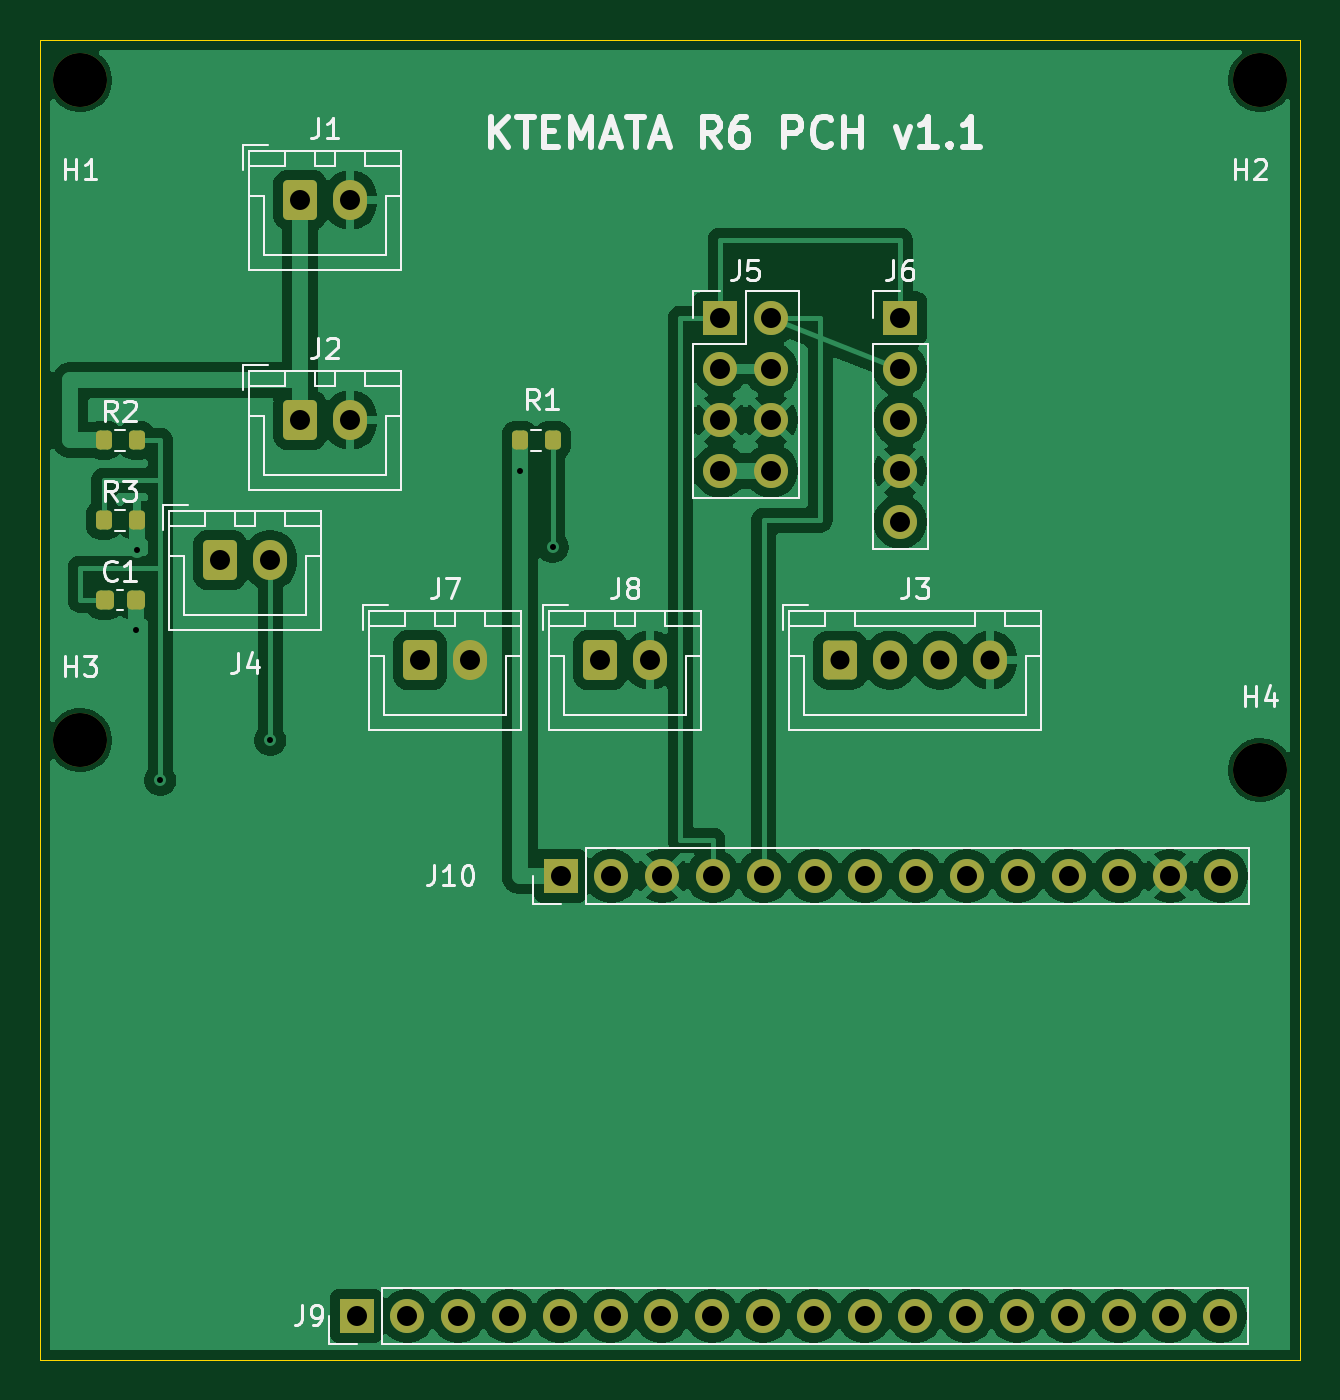
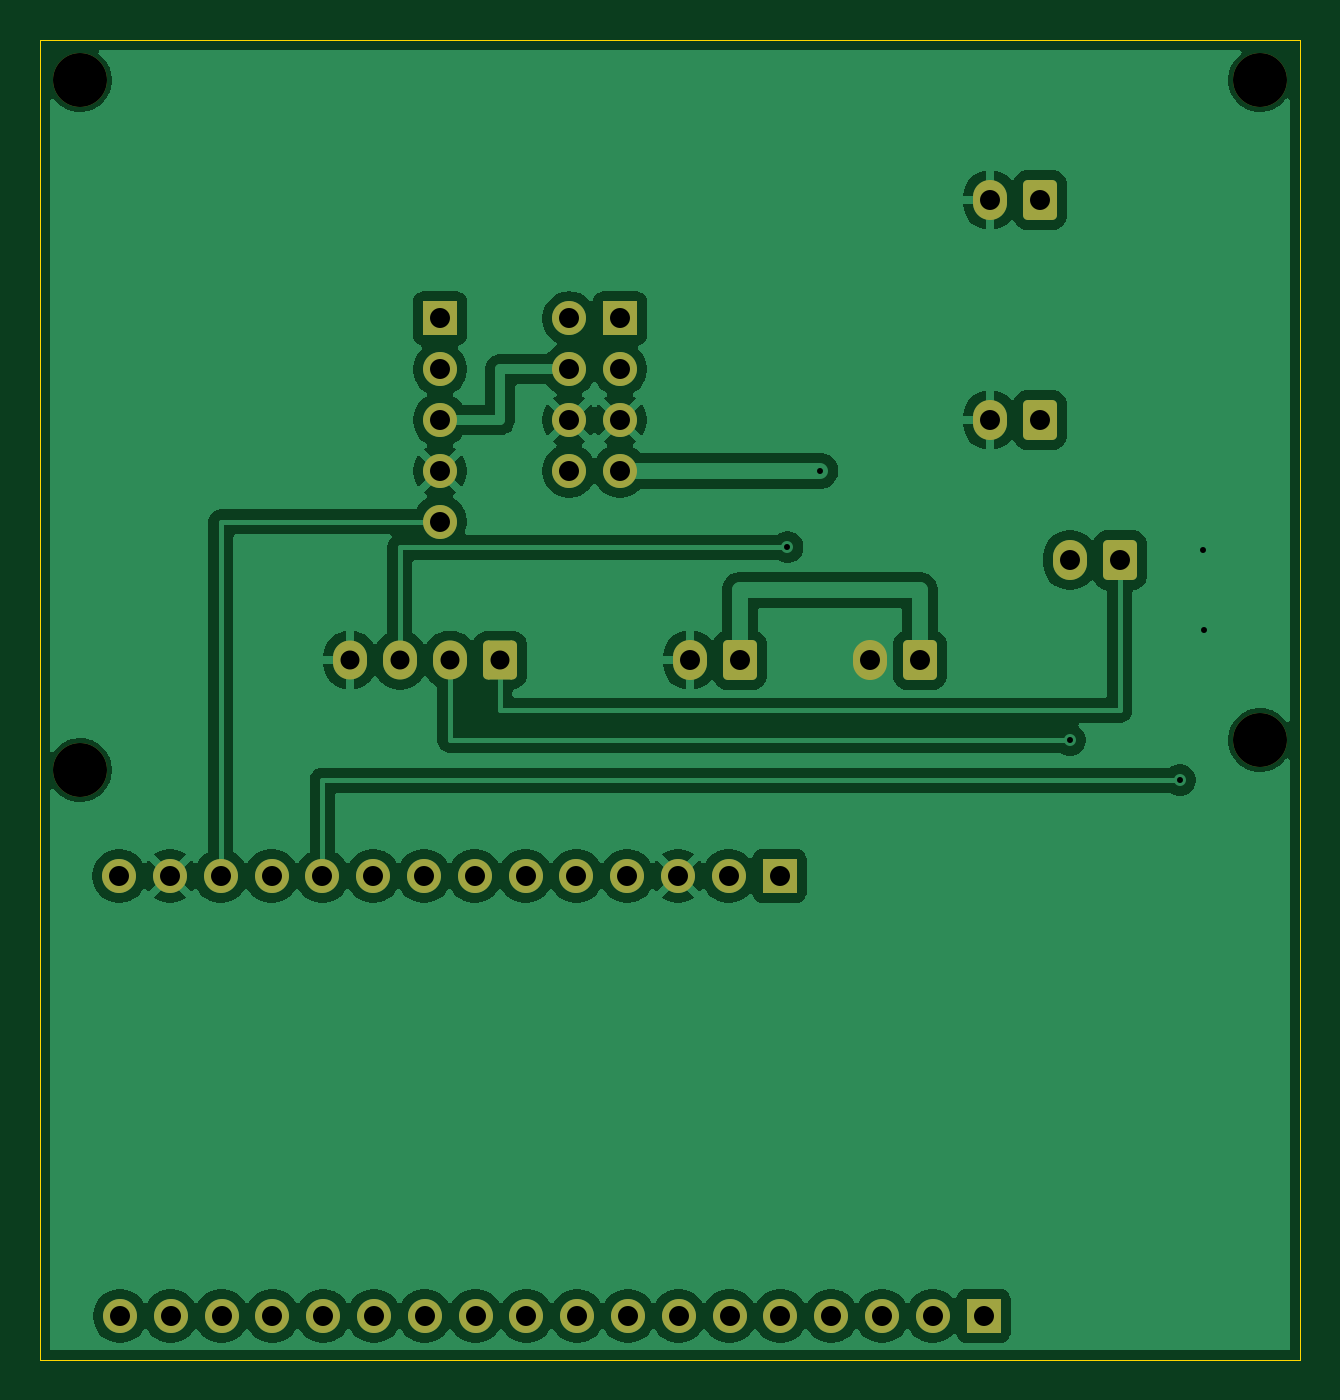
Circuit board: 11 layer files. Board 63.0 x 66.0 mm.
- bottom_copper: PCH-B_Cu.gbr (101962 bytes)
- bottom_mask: PCH-B_Mask.gbr (3317 bytes)
- paste: PCH-B_Paste.gbr (448 bytes)
- bottom_silk: PCH-B_Silkscreen.gbr (449 bytes)
- outline: PCH-Edge_Cuts.gbr (608 bytes)
- top_copper: PCH-F_Cu.gbr (110372 bytes)
- top_mask: PCH-F_Mask.gbr (3823 bytes)
- paste: PCH-F_Paste.gbr (1494 bytes)
- top_silk: PCH-F_Silkscreen.gbr (29802 bytes)
- drill: PCH-NPTH.drl (384 bytes)
- drill: PCH-PTH.drl (1393 bytes)

=== bottom_copper: PCH-B_Cu.gbr (101962 bytes, source omitted) ===
=== bottom_mask: PCH-B_Mask.gbr ===
%TF.GenerationSoftware,KiCad,Pcbnew,10.0.8*%
%TF.CreationDate,2026-11-18T09:29:09+01:00*%
%TF.ProjectId,PCH,5043482e-6b69-4636-9164-5f7063625858,rev?*%
%TF.SameCoordinates,Original*%
%TF.FileFunction,Soldermask,Bot*%
%TF.FilePolarity,Negative*%
%FSLAX46Y46*%
G04 Gerber Fmt 4.6, Leading zero omitted, Abs format (unit mm)*
G04 Created by KiCad (PCBNEW 10.0.8) date 2026-11-18 09:29:09*
%MOMM*%
%LPD*%
G01*
G04 APERTURE LIST*
G04 Aperture macros list*
%AMRoundRect*
0 Rectangle with rounded corners*
0 $1 Rounding radius*
0 $2 $3 $4 $5 $6 $7 $8 $9 X,Y pos of 4 corners*
0 Add a 4 corners polygon primitive as box body*
4,1,4,$2,$3,$4,$5,$6,$7,$8,$9,$2,$3,0*
0 Add four circle primitives for the rounded corners*
1,1,$1+$1,$2,$3*
1,1,$1+$1,$4,$5*
1,1,$1+$1,$6,$7*
1,1,$1+$1,$8,$9*
0 Add four rect primitives between the rounded corners*
20,1,$1+$1,$2,$3,$4,$5,0*
20,1,$1+$1,$4,$5,$6,$7,0*
20,1,$1+$1,$6,$7,$8,$9,0*
20,1,$1+$1,$8,$9,$2,$3,0*%
G04 Aperture macros list end*
%ADD10C,2.700000*%
%ADD11R,1.700000X1.700000*%
%ADD12C,1.700000*%
%ADD13RoundRect,0.250000X-0.600000X-0.750000X0.600000X-0.750000X0.600000X0.750000X-0.600000X0.750000X0*%
%ADD14O,1.700000X2.000000*%
%ADD15RoundRect,0.250000X-0.600000X-0.725000X0.600000X-0.725000X0.600000X0.725000X-0.600000X0.725000X0*%
%ADD16O,1.700000X1.950000*%
G04 APERTURE END LIST*
D10*
%TO.C,H4*%
X161000000Y-136500000D03*
%TD*%
%TO.C,H3*%
X102000000Y-135000000D03*
%TD*%
%TO.C,H2*%
X161000000Y-102000000D03*
%TD*%
D11*
%TO.C,J5*%
X134000000Y-113920000D03*
D12*
X136540000Y-113920000D03*
X134000000Y-116460000D03*
X136540000Y-116460000D03*
X134000000Y-119000000D03*
X136540000Y-119000000D03*
X134000000Y-121540000D03*
X136540000Y-121540000D03*
%TD*%
D11*
%TO.C,J6*%
X143000000Y-113920000D03*
D12*
X143000000Y-116460000D03*
X143000000Y-119000000D03*
X143000000Y-121540000D03*
X143000000Y-124080000D03*
%TD*%
D13*
%TO.C,J4*%
X109000000Y-126000000D03*
D14*
X111500000Y-126000000D03*
%TD*%
D13*
%TO.C,J2*%
X113000000Y-119000000D03*
D14*
X115500000Y-119000000D03*
%TD*%
D13*
%TO.C,J7*%
X119000000Y-131000000D03*
D14*
X121500000Y-131000000D03*
%TD*%
D13*
%TO.C,J8*%
X128000000Y-131000000D03*
D14*
X130500000Y-131000000D03*
%TD*%
D11*
%TO.C,J9*%
X115820000Y-163800000D03*
D12*
X118360000Y-163800000D03*
X120900000Y-163800000D03*
X123440000Y-163800000D03*
X125980000Y-163800000D03*
X128520000Y-163800000D03*
X131060000Y-163800000D03*
X133600000Y-163800000D03*
X136140000Y-163800000D03*
X138680000Y-163800000D03*
X141220000Y-163800000D03*
X143760000Y-163800000D03*
X146300000Y-163800000D03*
X148840000Y-163800000D03*
X151380000Y-163800000D03*
X153920000Y-163800000D03*
X156460000Y-163800000D03*
X159000000Y-163800000D03*
%TD*%
D11*
%TO.C,J10*%
X126020000Y-141800000D03*
D12*
X128560000Y-141800000D03*
X131100000Y-141800000D03*
X133640000Y-141800000D03*
X136180000Y-141800000D03*
X138720000Y-141800000D03*
X141260000Y-141800000D03*
X143800000Y-141800000D03*
X146340000Y-141800000D03*
X148880000Y-141800000D03*
X151420000Y-141800000D03*
X153960000Y-141800000D03*
X156500000Y-141800000D03*
X159040000Y-141800000D03*
%TD*%
D15*
%TO.C,J3*%
X140000000Y-131000000D03*
D16*
X142500000Y-131000000D03*
X145000000Y-131000000D03*
X147500000Y-131000000D03*
%TD*%
D13*
%TO.C,J1*%
X113000000Y-108000000D03*
D14*
X115500000Y-108000000D03*
%TD*%
D10*
%TO.C,H1*%
X102000000Y-102000000D03*
%TD*%
M02*

=== paste: PCH-B_Paste.gbr ===
%TF.GenerationSoftware,KiCad,Pcbnew,10.0.8*%
%TF.CreationDate,2026-11-18T09:29:09+01:00*%
%TF.ProjectId,PCH,5043482e-6b69-4636-9164-5f7063625858,rev?*%
%TF.SameCoordinates,Original*%
%TF.FileFunction,Paste,Bot*%
%TF.FilePolarity,Positive*%
%FSLAX46Y46*%
G04 Gerber Fmt 4.6, Leading zero omitted, Abs format (unit mm)*
G04 Created by KiCad (PCBNEW 10.0.8) date 2026-11-18 09:29:09*
%MOMM*%
%LPD*%
G01*
G04 APERTURE LIST*
G04 APERTURE END LIST*
M02*

=== bottom_silk: PCH-B_Silkscreen.gbr ===
%TF.GenerationSoftware,KiCad,Pcbnew,10.0.8*%
%TF.CreationDate,2026-11-18T09:29:09+01:00*%
%TF.ProjectId,PCH,5043482e-6b69-4636-9164-5f7063625858,rev?*%
%TF.SameCoordinates,Original*%
%TF.FileFunction,Legend,Bot*%
%TF.FilePolarity,Positive*%
%FSLAX46Y46*%
G04 Gerber Fmt 4.6, Leading zero omitted, Abs format (unit mm)*
G04 Created by KiCad (PCBNEW 10.0.8) date 2026-11-18 09:29:09*
%MOMM*%
%LPD*%
G01*
G04 APERTURE LIST*
G04 APERTURE END LIST*
M02*

=== outline: PCH-Edge_Cuts.gbr ===
%TF.GenerationSoftware,KiCad,Pcbnew,10.0.8*%
%TF.CreationDate,2026-11-18T09:29:09+01:00*%
%TF.ProjectId,PCH,5043482e-6b69-4636-9164-5f7063625858,rev?*%
%TF.SameCoordinates,Original*%
%TF.FileFunction,Profile,NP*%
%FSLAX46Y46*%
G04 Gerber Fmt 4.6, Leading zero omitted, Abs format (unit mm)*
G04 Created by KiCad (PCBNEW 10.0.8) date 2026-11-18 09:29:09*
%MOMM*%
%LPD*%
G01*
G04 APERTURE LIST*
%TA.AperFunction,Profile*%
%ADD10C,0.050000*%
%TD*%
G04 APERTURE END LIST*
D10*
X100000000Y-100000000D02*
X163000000Y-100000000D01*
X163000000Y-166000000D01*
X100000000Y-166000000D01*
X100000000Y-100000000D01*
M02*

=== top_copper: PCH-F_Cu.gbr (110372 bytes, source omitted) ===
=== top_mask: PCH-F_Mask.gbr ===
%TF.GenerationSoftware,KiCad,Pcbnew,10.0.8*%
%TF.CreationDate,2026-11-18T09:29:09+01:00*%
%TF.ProjectId,PCH,5043482e-6b69-4636-9164-5f7063625858,rev?*%
%TF.SameCoordinates,Original*%
%TF.FileFunction,Soldermask,Top*%
%TF.FilePolarity,Negative*%
%FSLAX46Y46*%
G04 Gerber Fmt 4.6, Leading zero omitted, Abs format (unit mm)*
G04 Created by KiCad (PCBNEW 10.0.8) date 2026-11-18 09:29:09*
%MOMM*%
%LPD*%
G01*
G04 APERTURE LIST*
G04 Aperture macros list*
%AMRoundRect*
0 Rectangle with rounded corners*
0 $1 Rounding radius*
0 $2 $3 $4 $5 $6 $7 $8 $9 X,Y pos of 4 corners*
0 Add a 4 corners polygon primitive as box body*
4,1,4,$2,$3,$4,$5,$6,$7,$8,$9,$2,$3,0*
0 Add four circle primitives for the rounded corners*
1,1,$1+$1,$2,$3*
1,1,$1+$1,$4,$5*
1,1,$1+$1,$6,$7*
1,1,$1+$1,$8,$9*
0 Add four rect primitives between the rounded corners*
20,1,$1+$1,$2,$3,$4,$5,0*
20,1,$1+$1,$4,$5,$6,$7,0*
20,1,$1+$1,$6,$7,$8,$9,0*
20,1,$1+$1,$8,$9,$2,$3,0*%
G04 Aperture macros list end*
%ADD10C,2.700000*%
%ADD11R,1.700000X1.700000*%
%ADD12C,1.700000*%
%ADD13RoundRect,0.250000X-0.600000X-0.750000X0.600000X-0.750000X0.600000X0.750000X-0.600000X0.750000X0*%
%ADD14O,1.700000X2.000000*%
%ADD15RoundRect,0.200000X-0.200000X-0.275000X0.200000X-0.275000X0.200000X0.275000X-0.200000X0.275000X0*%
%ADD16RoundRect,0.225000X-0.225000X-0.250000X0.225000X-0.250000X0.225000X0.250000X-0.225000X0.250000X0*%
%ADD17RoundRect,0.250000X-0.600000X-0.725000X0.600000X-0.725000X0.600000X0.725000X-0.600000X0.725000X0*%
%ADD18O,1.700000X1.950000*%
G04 APERTURE END LIST*
D10*
%TO.C,H4*%
X161000000Y-136500000D03*
%TD*%
%TO.C,H3*%
X102000000Y-135000000D03*
%TD*%
%TO.C,H2*%
X161000000Y-102000000D03*
%TD*%
D11*
%TO.C,J5*%
X134000000Y-113920000D03*
D12*
X136540000Y-113920000D03*
X134000000Y-116460000D03*
X136540000Y-116460000D03*
X134000000Y-119000000D03*
X136540000Y-119000000D03*
X134000000Y-121540000D03*
X136540000Y-121540000D03*
%TD*%
D11*
%TO.C,J6*%
X143000000Y-113920000D03*
D12*
X143000000Y-116460000D03*
X143000000Y-119000000D03*
X143000000Y-121540000D03*
X143000000Y-124080000D03*
%TD*%
D13*
%TO.C,J4*%
X109000000Y-126000000D03*
D14*
X111500000Y-126000000D03*
%TD*%
D13*
%TO.C,J2*%
X113000000Y-119000000D03*
D14*
X115500000Y-119000000D03*
%TD*%
D13*
%TO.C,J7*%
X119000000Y-131000000D03*
D14*
X121500000Y-131000000D03*
%TD*%
D13*
%TO.C,J8*%
X128000000Y-131000000D03*
D14*
X130500000Y-131000000D03*
%TD*%
D15*
%TO.C,R3*%
X103175000Y-124000000D03*
X104825000Y-124000000D03*
%TD*%
D16*
%TO.C,C1*%
X103225000Y-128000000D03*
X104775000Y-128000000D03*
%TD*%
D11*
%TO.C,J9*%
X115820000Y-163800000D03*
D12*
X118360000Y-163800000D03*
X120900000Y-163800000D03*
X123440000Y-163800000D03*
X125980000Y-163800000D03*
X128520000Y-163800000D03*
X131060000Y-163800000D03*
X133600000Y-163800000D03*
X136140000Y-163800000D03*
X138680000Y-163800000D03*
X141220000Y-163800000D03*
X143760000Y-163800000D03*
X146300000Y-163800000D03*
X148840000Y-163800000D03*
X151380000Y-163800000D03*
X153920000Y-163800000D03*
X156460000Y-163800000D03*
X159000000Y-163800000D03*
%TD*%
D11*
%TO.C,J10*%
X126020000Y-141800000D03*
D12*
X128560000Y-141800000D03*
X131100000Y-141800000D03*
X133640000Y-141800000D03*
X136180000Y-141800000D03*
X138720000Y-141800000D03*
X141260000Y-141800000D03*
X143800000Y-141800000D03*
X146340000Y-141800000D03*
X148880000Y-141800000D03*
X151420000Y-141800000D03*
X153960000Y-141800000D03*
X156500000Y-141800000D03*
X159040000Y-141800000D03*
%TD*%
D15*
%TO.C,R2*%
X103175000Y-120000000D03*
X104825000Y-120000000D03*
%TD*%
D17*
%TO.C,J3*%
X140000000Y-131000000D03*
D18*
X142500000Y-131000000D03*
X145000000Y-131000000D03*
X147500000Y-131000000D03*
%TD*%
D13*
%TO.C,J1*%
X113000000Y-108000000D03*
D14*
X115500000Y-108000000D03*
%TD*%
D10*
%TO.C,H1*%
X102000000Y-102000000D03*
%TD*%
D15*
%TO.C,R1*%
X123975000Y-120000000D03*
X125625000Y-120000000D03*
%TD*%
M02*

=== paste: PCH-F_Paste.gbr (1494 bytes, source withheld) ===
=== top_silk: PCH-F_Silkscreen.gbr (29802 bytes, source omitted) ===
=== drill: PCH-NPTH.drl ===
M48
; DRILL file KiCad 10.0.8 date 2026-11-18T09:29:18
; FORMAT={-:-/ absolute / metric / decimal}
; #@! TF.CreationDate,2026-11-18T09:29:18+01:00
; #@! TF.GenerationSoftware,Kicad,Pcbnew,10.0.8
; #@! TF.FileFunction,NonPlated,1,2,NPTH
FMAT,2
METRIC
; #@! TA.AperFunction,NonPlated,NPTH,ComponentDrill
T1C2.700
%
G90
G05
T1
X102.0Y-102.0
X102.0Y-135.0
X161.0Y-102.0
X161.0Y-136.5
M30

=== drill: PCH-PTH.drl ===
M48
; DRILL file KiCad 10.0.8 date 2026-11-18T09:29:18
; FORMAT={-:-/ absolute / metric / decimal}
; #@! TF.CreationDate,2026-11-18T09:29:18+01:00
; #@! TF.GenerationSoftware,Kicad,Pcbnew,10.0.8
; #@! TF.FileFunction,Plated,1,2,PTH
FMAT,2
METRIC
; #@! TA.AperFunction,Plated,PTH,ViaDrill
T1C0.300
; #@! TA.AperFunction,Plated,PTH,ComponentDrill
T2C0.950
; #@! TA.AperFunction,Plated,PTH,ComponentDrill
T3C1.000
%
G90
G05
T1
X104.775Y-129.5
X104.825Y-125.5
X106.0Y-137.0
X111.5Y-135.0
X123.975Y-121.54
X125.625Y-125.35
T2
X140.0Y-131.0
X142.5Y-131.0
X145.0Y-131.0
X147.5Y-131.0
T3
X109.0Y-126.0
X111.5Y-126.0
X113.0Y-108.0
X113.0Y-119.0
X115.5Y-108.0
X115.5Y-119.0
X115.82Y-163.8
X118.36Y-163.8
X119.0Y-131.0
X120.9Y-163.8
X121.5Y-131.0
X123.44Y-163.8
X125.98Y-163.8
X126.02Y-141.8
X128.0Y-131.0
X128.52Y-163.8
X128.56Y-141.8
X130.5Y-131.0
X131.06Y-163.8
X131.1Y-141.8
X133.6Y-163.8
X133.64Y-141.8
X134.0Y-113.92
X134.0Y-116.46
X134.0Y-119.0
X134.0Y-121.54
X136.14Y-163.8
X136.18Y-141.8
X136.54Y-113.92
X136.54Y-116.46
X136.54Y-119.0
X136.54Y-121.54
X138.68Y-163.8
X138.72Y-141.8
X141.22Y-163.8
X141.26Y-141.8
X143.0Y-113.92
X143.0Y-116.46
X143.0Y-119.0
X143.0Y-121.54
X143.0Y-124.08
X143.76Y-163.8
X143.8Y-141.8
X146.3Y-163.8
X146.34Y-141.8
X148.84Y-163.8
X148.88Y-141.8
X151.38Y-163.8
X151.42Y-141.8
X153.92Y-163.8
X153.96Y-141.8
X156.46Y-163.8
X156.5Y-141.8
X159.0Y-163.8
X159.04Y-141.8
M30
